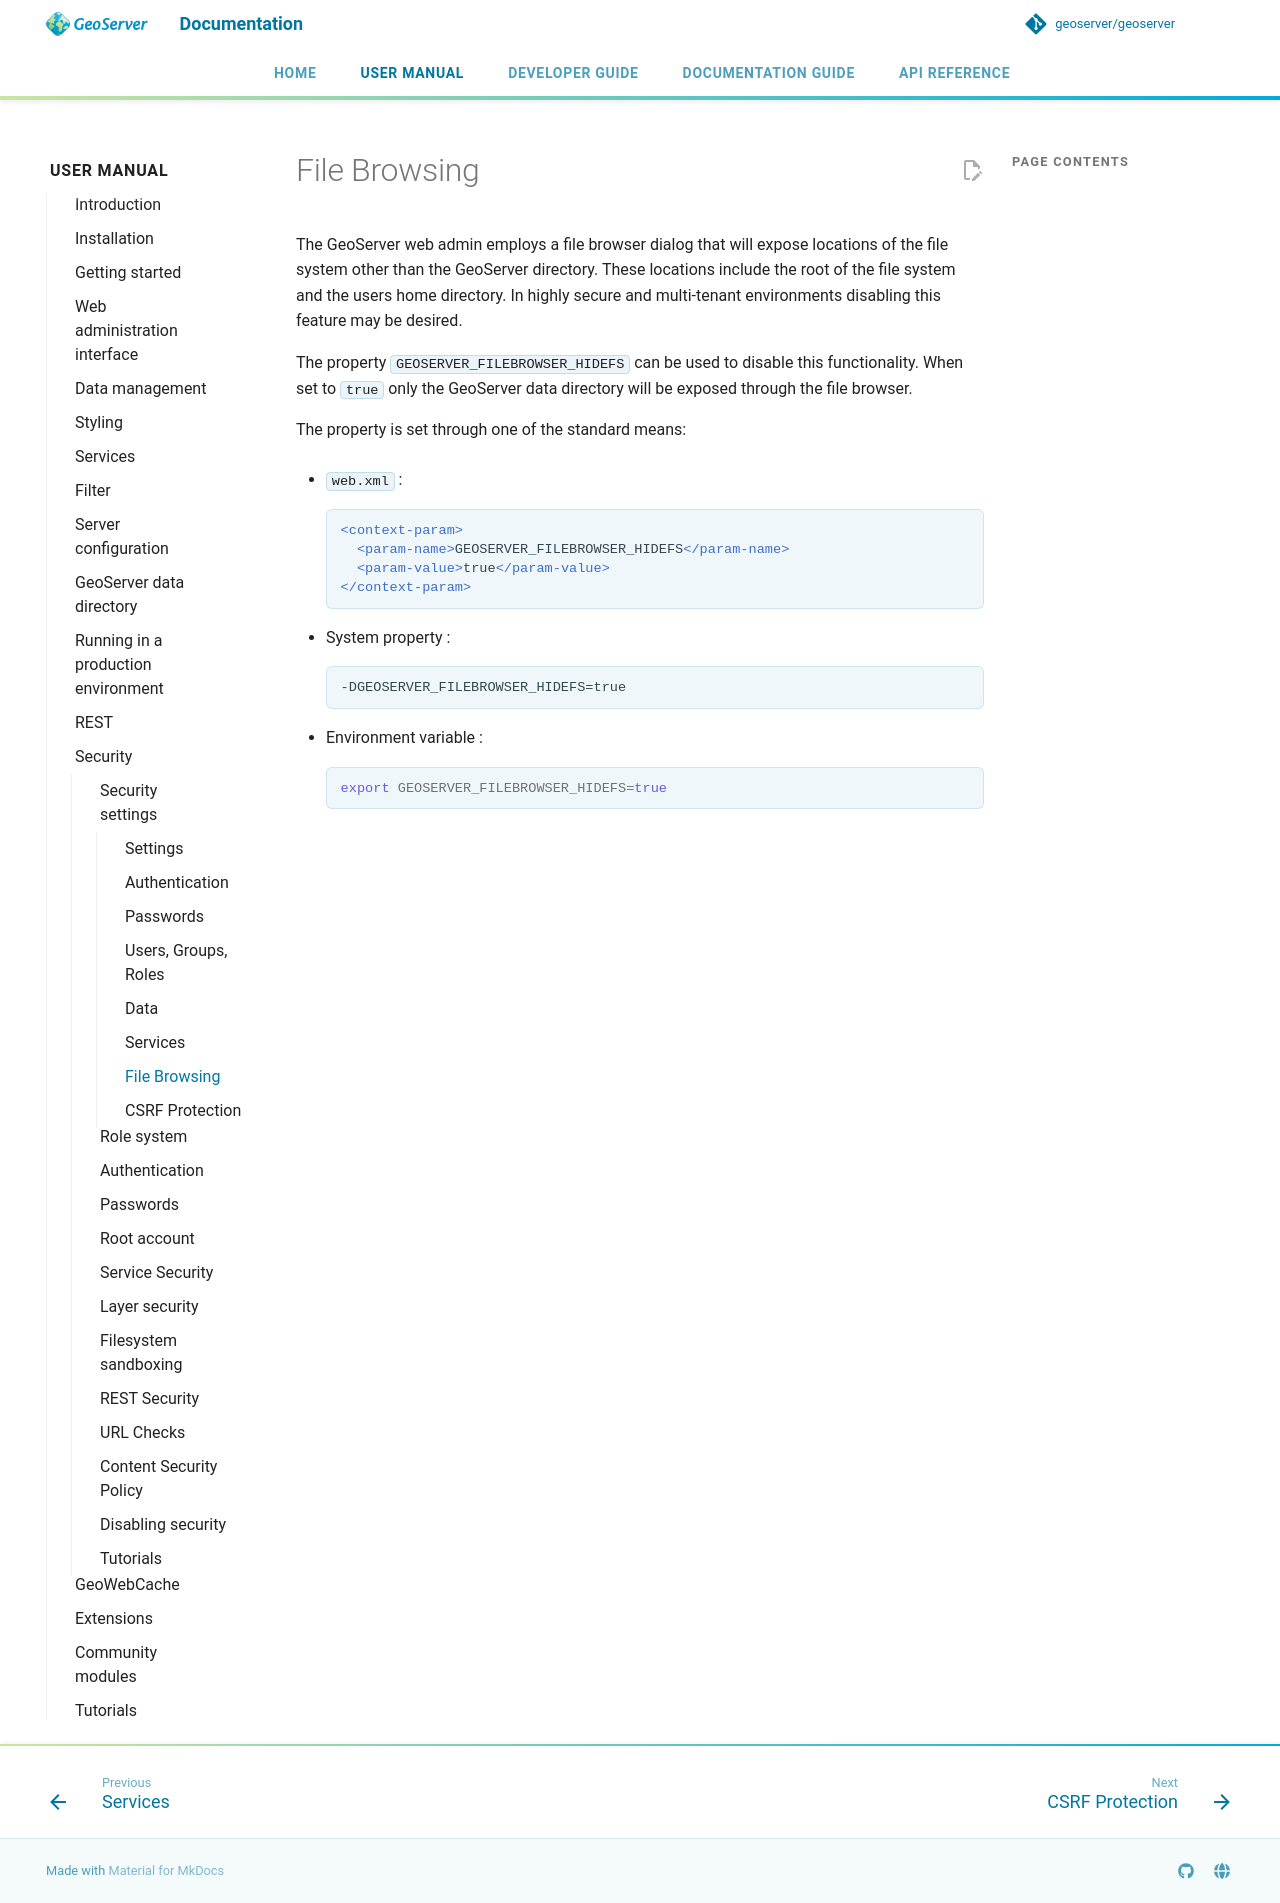

repository: petersmythe/geoserver · page: latest/en/user/security/webadmin/filebrowse/index.html · generator: mkdocs

# File Browsing

The GeoServer web admin employs a file browser dialog that will expose locations of the file system other than the GeoServer directory. These locations include the root of the file system and the users home directory. In highly secure and multi-tenant environments disabling this feature may be desired.

The property `GEOSERVER_FILEBROWSER_HIDEFS` can be used to disable this functionality. When set to `true` only the GeoServer data directory will be exposed through the file browser.

The property is set through one of the standard means:

- `web.xml` :

      ```xml
      <context-param>
        <param-name>GEOSERVER_FILEBROWSER_HIDEFS</param-name>
        <param-value>true</param-value>
      </context-param>
      ```

- System property :

    ```
    -DGEOSERVER_FILEBROWSER_HIDEFS=true
    ```

- Environment variable :

    ```bash
    export GEOSERVER_FILEBROWSER_HIDEFS=true
    ```
